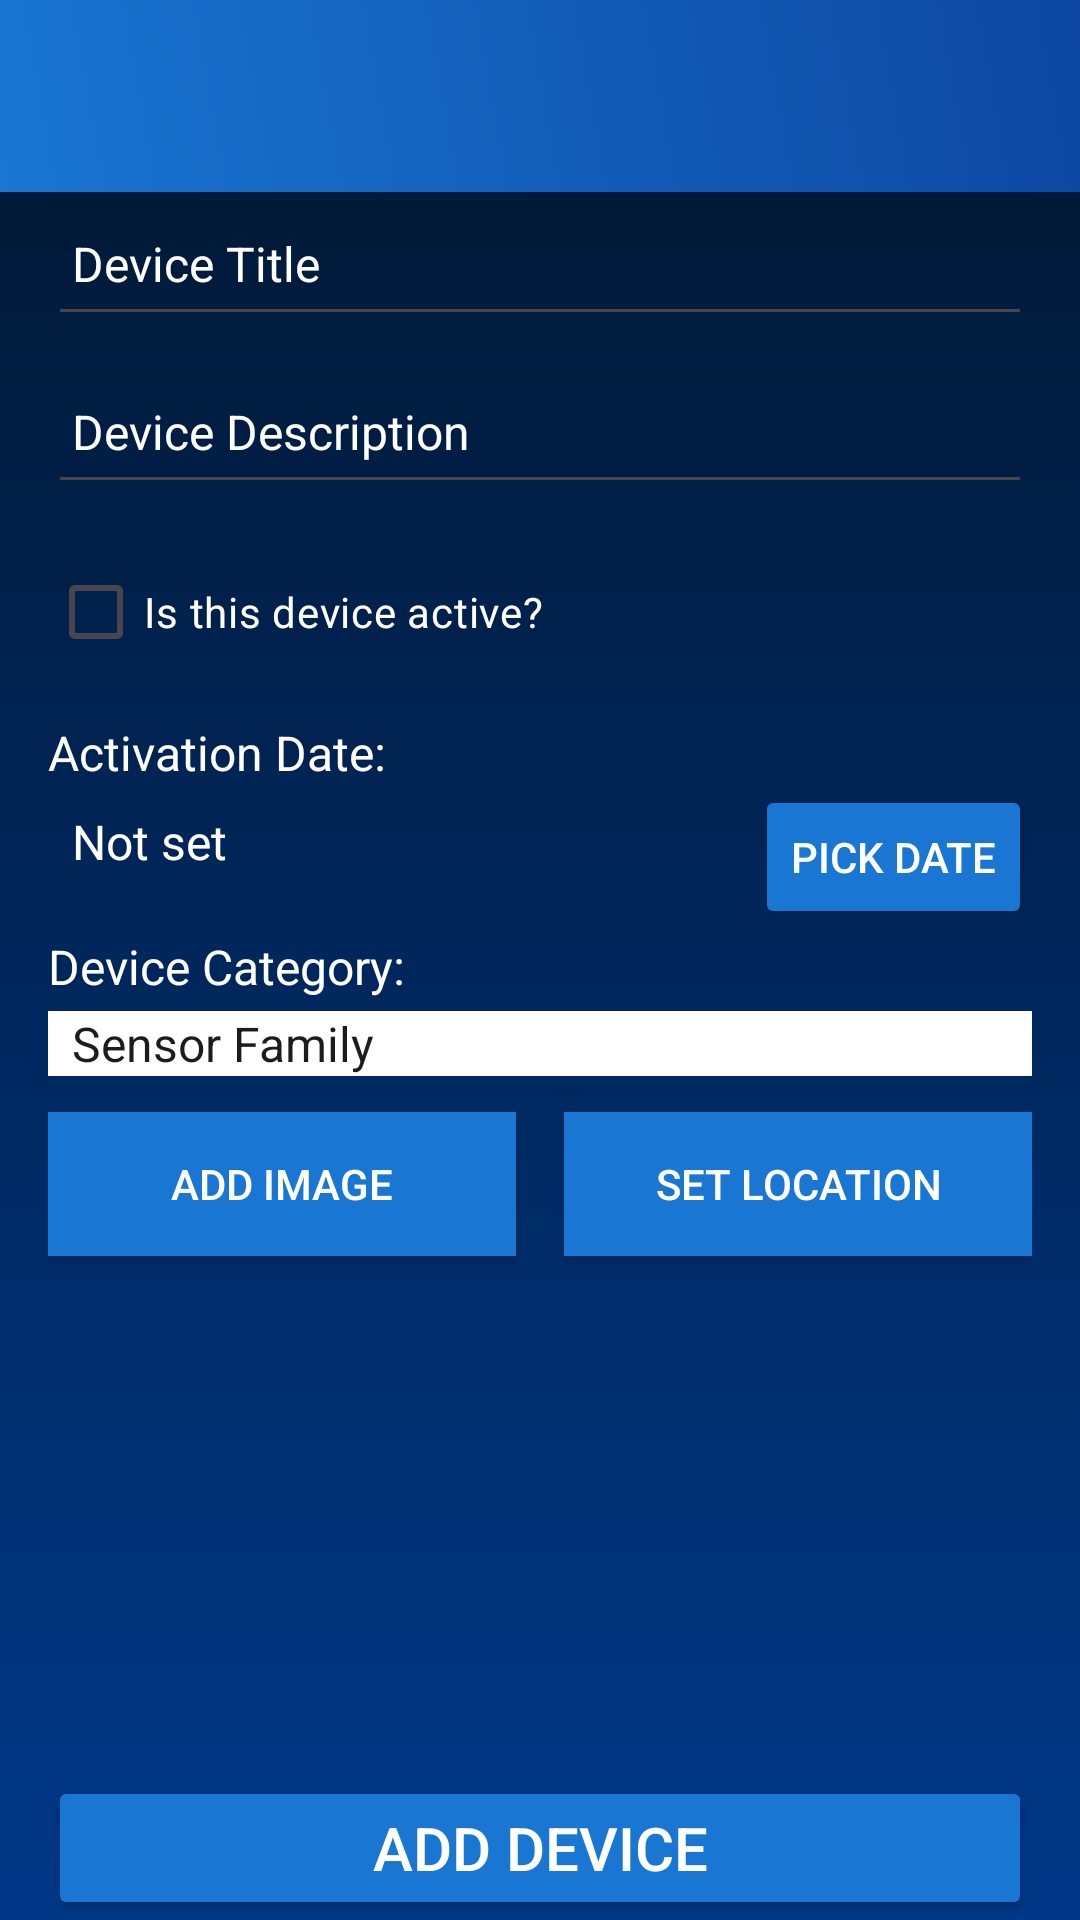

This screen was rendered from an Android layout file. Write that file and the resources it references.
<!-- AndroidManifest.xml: application theme Theme.Placemark -->
<!-- res/layout/activity_device.xml -->
<?xml version="1.0" encoding="utf-8"?>
<androidx.constraintlayout.widget.ConstraintLayout
    xmlns:android="http://schemas.android.com/apk/res/android"
    xmlns:app="http://schemas.android.com/apk/res-auto"
    xmlns:tools="http://schemas.android.com/tools"
    android:layout_width="match_parent"
    android:layout_height="match_parent"
    android:background="@drawable/main_background"
    tools:context="ie.setu.mobileAppDevCA2.activities.DeviceView">

    
    <com.google.android.material.appbar.AppBarLayout
        android:id="@+id/appBarLayout"
        android:layout_width="0dp"
        android:layout_height="wrap_content"
        android:background="@drawable/tool_bar_background"
        android:fitsSystemWindows="true"
        app:elevation="0dp"
        app:layout_constraintTop_toTopOf="parent"
        app:layout_constraintStart_toStartOf="parent"
        app:layout_constraintEnd_toEndOf="parent"
        app:theme="@style/ThemeOverlay.AppCompat.Light">

        <androidx.appcompat.widget.Toolbar
            android:id="@+id/toolbarAdd"
            android:layout_width="match_parent"
            android:layout_height="?attr/actionBarSize"
            android:contentInsetStart="0dp"
            android:contentInsetEnd="0dp"
            android:padding="0dp"
            app:titleTextColor="@android:color/white" />
    </com.google.android.material.appbar.AppBarLayout>

    
    <androidx.constraintlayout.widget.ConstraintLayout
        android:id="@+id/contentLayout"
        android:layout_width="0dp"
        android:layout_height="0dp"
        android:layout_marginStart="16dp"
        android:layout_marginEnd="16dp"
        app:layout_constraintBottom_toBottomOf="parent"
        app:layout_constraintEnd_toEndOf="parent"
        app:layout_constraintHorizontal_bias="1.0"
        app:layout_constraintStart_toStartOf="parent"
        app:layout_constraintTop_toBottomOf="@id/appBarLayout"
        app:layout_constraintVertical_bias="0.0">

        
        <EditText
            android:id="@+id/deviceTitle"
            android:layout_width="0dp"
            android:layout_height="48dp"
            android:hint="@string/hint_DeviceTitle"
            android:inputType="text"
            android:maxLength="25"
            android:maxLines="1"
            android:padding="8dp"
            android:textColor="@color/white"
            android:textColorHint="@color/white"
            android:textSize="16sp"
            app:layout_constraintEnd_toEndOf="parent"
            app:layout_constraintStart_toStartOf="parent"
            app:layout_constraintTop_toTopOf="parent" />

        
        <EditText
            android:id="@+id/deviceDescription"
            android:layout_width="0dp"
            android:layout_height="48dp"
            android:layout_marginTop="8dp"
            android:hint="@string/hint_DeviceDescription"
            android:inputType="text"
            android:padding="8dp"
            android:textColor="@color/white"
            android:textColorHint="@color/white"
            android:textSize="16sp"
            app:layout_constraintEnd_toEndOf="parent"
            app:layout_constraintStart_toStartOf="parent"
            app:layout_constraintTop_toBottomOf="@id/deviceTitle" />

        
        <CheckBox
            android:id="@+id/checkActive"
            android:layout_width="wrap_content"
            android:layout_height="wrap_content"
            android:layout_marginTop="12dp"
            android:buttonTint="@color/colorAccent"
            android:text="Is this device active?"
            android:textColor="@color/white"
            app:layout_constraintStart_toStartOf="parent"
            app:layout_constraintTop_toBottomOf="@id/deviceDescription" />

        
        <TextView
            android:id="@+id/textActivatedDate"
            android:layout_width="wrap_content"
            android:layout_height="wrap_content"
            android:layout_marginTop="12dp"
            android:text="Activation Date:"
            android:textColor="@color/white"
            android:textSize="16sp"
            app:layout_constraintStart_toStartOf="parent"
            app:layout_constraintTop_toBottomOf="@id/checkActive" />

        <TextView
            android:id="@+id/dateText"
            android:layout_width="0dp"
            android:layout_height="wrap_content"
            android:padding="8dp"
            android:text="Not set"
            android:textColor="@color/white"
            android:textSize="16sp"
            app:layout_constraintEnd_toStartOf="@id/btnPickDate"
            app:layout_constraintHorizontal_weight="1"
            app:layout_constraintStart_toStartOf="parent"
            app:layout_constraintTop_toBottomOf="@id/textActivatedDate" />

        <Button
            android:id="@+id/btnPickDate"
            android:layout_width="wrap_content"
            android:layout_height="wrap_content"
            android:layout_marginStart="8dp"
            android:backgroundTint="@color/colorAccent"
            android:text="Pick Date"
            android:textColor="@color/colorPrimary"
            app:layout_constraintEnd_toEndOf="parent"
            app:layout_constraintStart_toEndOf="@id/dateText"
            app:layout_constraintTop_toTopOf="@id/dateText" />

        
        <TextView
            android:id="@+id/categoryLabel"
            android:layout_width="wrap_content"
            android:layout_height="wrap_content"
            android:layout_marginTop="12dp"
            android:text="Device Category:"
            android:textColor="@color/white"
            android:textSize="16sp"
            app:layout_constraintStart_toStartOf="parent"
            app:layout_constraintTop_toBottomOf="@id/dateText" />

        <Spinner
            android:id="@+id/categorySpinner"
            android:layout_width="0dp"
            android:layout_height="wrap_content"
            android:layout_marginTop="4dp"
            android:background="@android:color/white"
            android:entries="@array/device_categories"
            android:spinnerMode="dropdown"
            app:layout_constraintEnd_toEndOf="parent"
            app:layout_constraintStart_toStartOf="parent"
            app:layout_constraintTop_toBottomOf="@id/categoryLabel" />

        
        <Button
            android:id="@+id/chooseImage"
            android:layout_width="0dp"
            android:layout_height="wrap_content"
            android:layout_marginTop="12dp"
            android:layout_marginEnd="8dp"
            android:background="@color/colorAccent"
            android:padding="8dp"
            android:text="@string/button_addImage"
            android:textColor="@color/colorPrimary"
            app:layout_constraintEnd_toStartOf="@id/deviceLocation"
            app:layout_constraintStart_toStartOf="parent"
            app:layout_constraintTop_toBottomOf="@id/categorySpinner" />

        <Button
            android:id="@+id/deviceLocation"
            android:layout_width="0dp"
            android:layout_height="wrap_content"
            android:layout_marginStart="8dp"
            android:background="@color/colorAccent"
            android:padding="8dp"
            android:text="@string/button_location"
            android:textColor="@color/colorPrimary"
            app:layout_constraintEnd_toEndOf="parent"
            app:layout_constraintStart_toEndOf="@id/chooseImage"
            app:layout_constraintTop_toTopOf="@id/chooseImage" />
        
        <ImageView
            android:id="@+id/deviceImage"
            android:layout_width="0dp"
            android:layout_height="0dp"
            android:layout_marginTop="12dp"
            android:layout_marginBottom="12dp"
            android:scaleType="centerCrop"
            android:src="@drawable/placeholder"
            app:layout_constraintBottom_toTopOf="@id/btnAdd"
            app:layout_constraintEnd_toEndOf="parent"
            app:layout_constraintStart_toStartOf="parent"
            app:layout_constraintTop_toBottomOf="@id/chooseImage" />

        
        <Button
            android:id="@+id/btnAdd"
            android:layout_width="0dp"
            android:layout_height="wrap_content"
            android:backgroundTint="@color/colorAccent"
            android:padding="8dp"
            android:text="@string/button_addDevice"
            android:textColor="@color/colorPrimary"
            android:textSize="20sp"
            app:layout_constraintBottom_toBottomOf="parent"
            app:layout_constraintEnd_toEndOf="parent"
            app:layout_constraintStart_toStartOf="parent"
            app:layout_constraintTop_toBottomOf="@id/deviceImage" />

    </androidx.constraintlayout.widget.ConstraintLayout>

</androidx.constraintlayout.widget.ConstraintLayout>
<!-- resources referenced by this layout -->
<resources>
  <string-array name="device_categories">
          <item>Sensor Family</item>
          <item>pH Sensor</item>
          <item>Temperature Sensor</item>
          <item>Ultrasonic Sensor</item>
          <item>Motion Detector</item>
          <item>Smart Light</item>
          <item>Geological</item>
          <item>Oceanographic</item>
          <item>Environmental</item>
      </string-array>
  <color name="colorAccent">#1976D2</color>
      ...
  <color name="colorPrimary">#FFFFFFFF</color>
  <color name="white">#FFFFFFFF</color>
      ...
  <!-- drawable main_background (drawable) -->
  <?xml version="1.0" encoding="utf-8"?>
  <shape xmlns:android="http://schemas.android.com/apk/res/android">
      <gradient
          android:type="linear"
          android:angle="270"
          android:startColor="#00162F"
          android:endColor="#003888" />
  </shape>
  <!-- drawable tool_bar_background (drawable) -->
  <?xml version="1.0" encoding="utf-8"?>
  <shape xmlns:android="http://schemas.android.com/apk/res/android"
      android:shape="rectangle">
  
      <gradient
          android:type="linear"
          android:angle="45"
          android:startColor="#1976D2"
          android:endColor="#0D47A1" />
  
  </shape>
  <string name="button_addDevice">Add Device</string>
  <string name="button_addImage"> Add Image </string>
  <string name="button_location">Set Location</string>
  <string name="hint_DeviceDescription">Device Description</string>
  <string name="hint_DeviceTitle">Device Title</string>
  <style name="Theme.Placemark" parent="Base.Theme.Placemark" />
  <style name="Base.Theme.Placemark" parent="Theme.Material3.DayNight.NoActionBar">
          
          <item name="colorPrimary">@color/colorAccent</item>
          <item name="colorPrimaryVariant">@color/colorPrimaryDark</item>
          <item name="colorOnPrimary">@color/white</item>
          
          <item name="colorOnSecondary">@color/black</item>
          
          <item name="android:statusBarColor">#003769</item>
      </style>
  <color name="colorPrimaryDark">#000000</color>
  <color name="black">#FF000000</color>
</resources>
